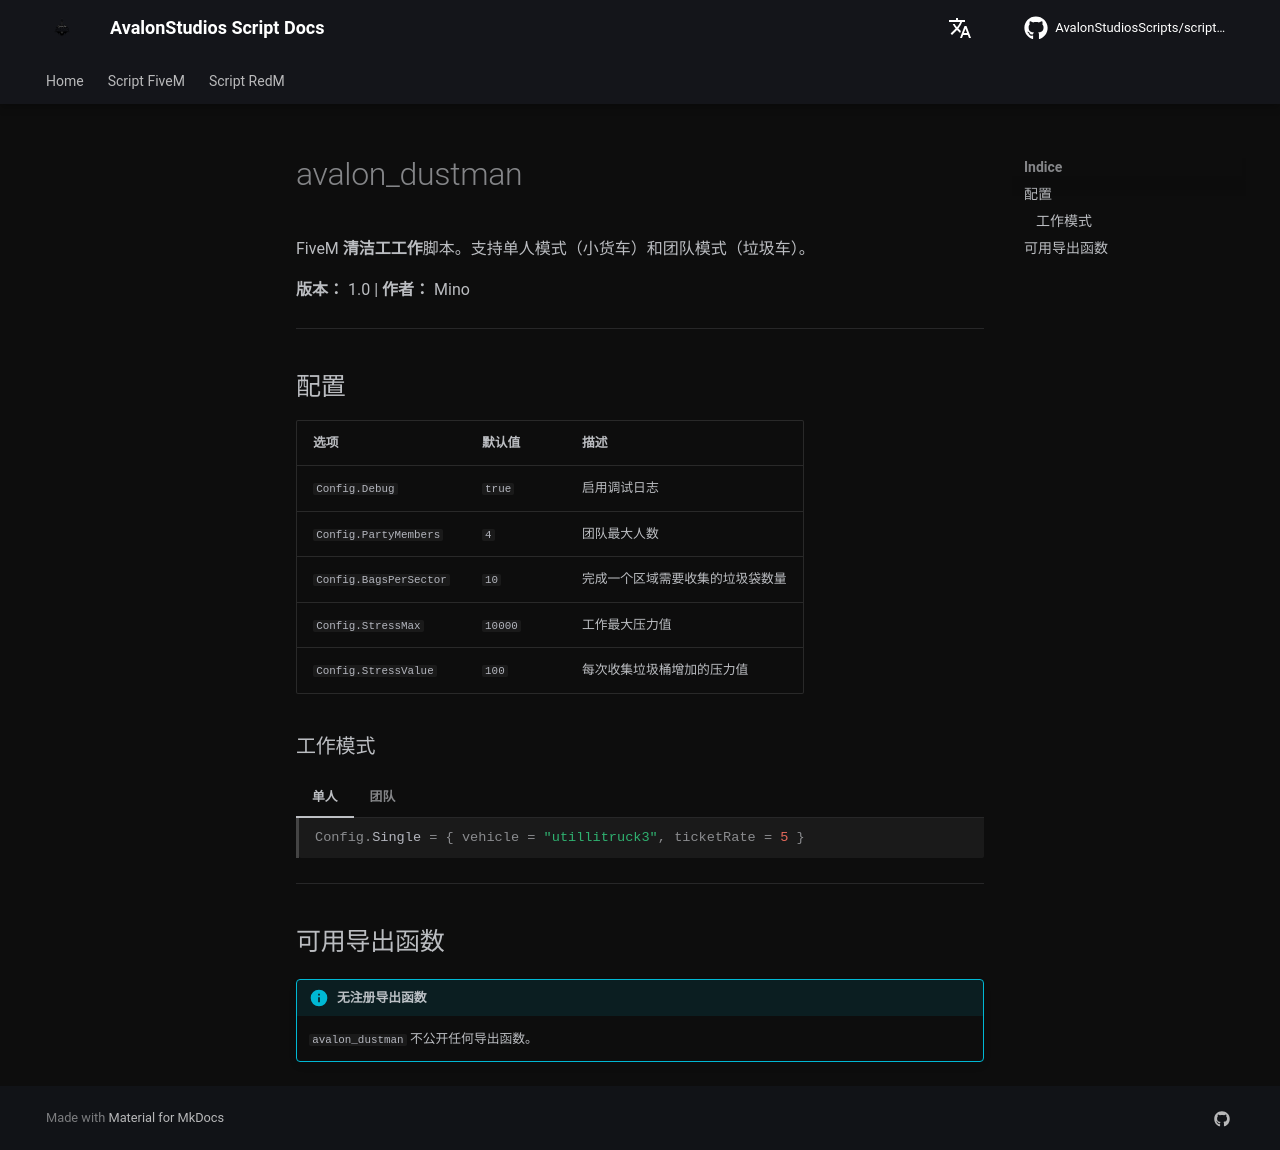

repository: AvalonStudiosScripts/script-docs · page: zh/scripts/dustman/index.html · generator: mkdocs

# avalon_dustman

FiveM **清洁工工作**脚本。支持单人模式（小货车）和团队模式（垃圾车）。

**版本：** 1.0 | **作者：** Mino

---

## 配置

| 选项 | 默认值 | 描述 |
|------|--------|------|
| `Config.Debug` | `true` | 启用调试日志 |
| `Config.PartyMembers` | `4` | 团队最大人数 |
| `Config.BagsPerSector` | `10` | 完成一个区域需要收集的垃圾袋数量 |
| `Config.StressMax` | `10000` | 工作最大压力值 |
| `Config.StressValue` | `100` | 每次收集垃圾桶增加的压力值 |

### 工作模式

=== "单人"
    ```lua
    Config.Single = { vehicle = "utillitruck3", ticketRate = 5 }
    ```
=== "团队"
    ```lua
    Config.Group  = { vehicle = "trash", ticketRate = 4, maxTrucks = 4 }
    ```

---

## 可用导出函数

!!! info "无注册导出函数"
    `avalon_dustman` 不公开任何导出函数。
